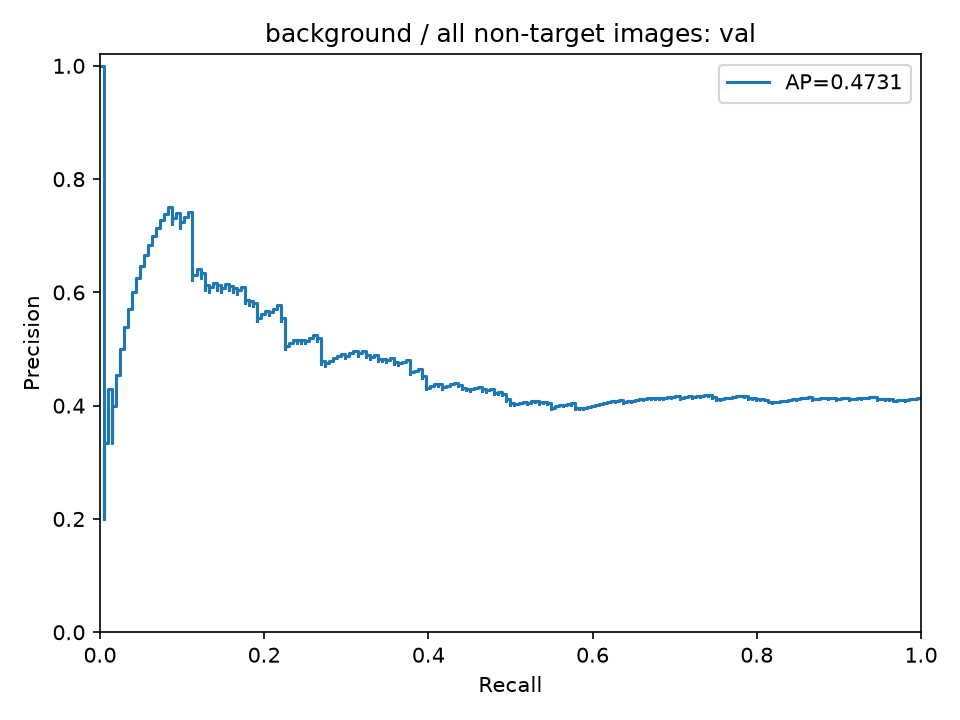

The table this chart was drawn from, first rows:
precision, recall, threshold
0.413, 1.0, 0.136
0.4138, 1.0, 0.1382
0.4126, 0.9951, 0.1383
0.4114, 0.9902, 0.1447
0.4102, 0.9853, 0.146
0.409, 0.9804, 0.1468
0.4098, 0.9804, 0.1487
0.4107, 0.9804, 0.149
0.4095, 0.9755, 0.1502
0.4082, 0.9706, 0.1506
0.4091, 0.9706, 0.151
0.4079, 0.9657, 0.1534
0.4087, 0.9657, 0.1549
0.4096, 0.9657, 0.1563
0.4104, 0.9657, 0.157
0.4113, 0.9657, 0.1577
0.4121, 0.9657, 0.1581
0.4109, 0.9608, 0.1583
0.4118, 0.9608, 0.1589
0.4105, 0.9559, 0.159
0.4114, 0.9559, 0.1595
0.4123, 0.9559, 0.1595
0.411, 0.951, 0.1597
0.4119, 0.951, 0.1597
0.4106, 0.9461, 0.1599
0.4115, 0.9461, 0.1605
0.4124, 0.9461, 0.1608
0.4133, 0.9461, 0.1611
0.4142, 0.9461, 0.1612
0.4151, 0.9461, 0.1613
0.4159, 0.9461, 0.1613
0.4147, 0.9412, 0.1615
0.4156, 0.9412, 0.1615
0.4143, 0.9363, 0.1615
0.413, 0.9314, 0.1617
0.4139, 0.9314, 0.1619
0.4127, 0.9265, 0.1625
0.4136, 0.9265, 0.1626
0.4123, 0.9216, 0.163
0.411, 0.9167, 0.1631
0.4119, 0.9167, 0.1639
0.4106, 0.9118, 0.1644
0.4115, 0.9118, 0.1651
0.4124, 0.9118, 0.1652
0.4133, 0.9118, 0.1653
0.4143, 0.9118, 0.1654
0.4129, 0.9069, 0.1659
0.4116, 0.902, 0.1659
0.4103, 0.8971, 0.166
0.4112, 0.8971, 0.1667
0.4122, 0.8971, 0.1673
0.4131, 0.8971, 0.1681
0.414, 0.8971, 0.1686
0.4127, 0.8922, 0.1701
0.4114, 0.8873, 0.1704
0.4123, 0.8873, 0.1704
0.4132, 0.8873, 0.1706
0.4142, 0.8873, 0.1707
0.4128, 0.8824, 0.1708
0.4138, 0.8824, 0.1711
... 435 more rows
